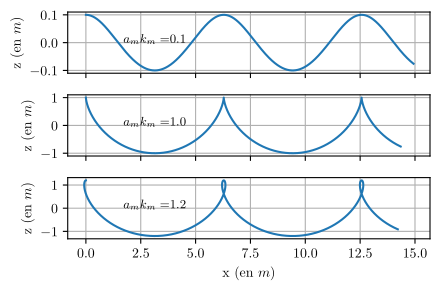

This figure's Python source: (Note: this script raises an exception after producing the figure.)
import numpy as np
import matplotlib.pyplot as plt
import matplotlib

matplotlib.use("pgf")
matplotlib.rcParams.update({
    "pgf.texsystem": "pdflatex",
    'font.family': 'serif',
    'text.usetex': True,
    'pgf.rcfonts': False,
})

width, height = 4.5, 3

# https://en.wikipedia.org/wiki/Trochoidal_wave

def ksi(alpha, beta, t, a_m, k_m, omega_m, phi_m):
    return alpha - k_m * a_m * np.sin(k_m * alpha - phi_m - omega_m*t)

def eta(alpha, beta, t, a_m, k_m, omega_m, phi_m):
    return a_m * np.cos(k_m * alpha + - phi_m - omega_m * t)

def plot_waves():
    t = 0
    alpha = np.arange(0, 15, 0.001)
    beta = 0

    g = 9.81
    a_m = np.array([0.1, 1, 1.2])
    k_m = np.array([1, 1, 1])
    omega_m = np.sqrt(g*k_m)
    phi_m = np.array([0, 0, 0])

    fig, axs = plt.subplots(3, sharex=True)
    for i in range(3):
        xi = ksi(alpha, beta, t, a_m[i], k_m[i], omega_m[i], phi_m[i])
        yi = eta(alpha, beta, t, a_m[i], k_m[i], omega_m[i], phi_m[i])
        axs[i].plot(xi, yi)
        axs[i].text(1.7, 0, r"$a_mk_m=${}".format(a_m[i]*k_m[i]), fontsize=9)
        axs[i].grid(True)
        axs[i].set_ylabel(r"z (en $m$)")
    fig.set_size_inches(w=width, h=height)
    plt.xlabel(r"x (en $m$)")
    plt.tight_layout()
    return fig, axs


if __name__ == "__main__":
    fig, axs = plot_waves()
    plt.savefig('imgs/pgf/gerstner_waves.pgf')